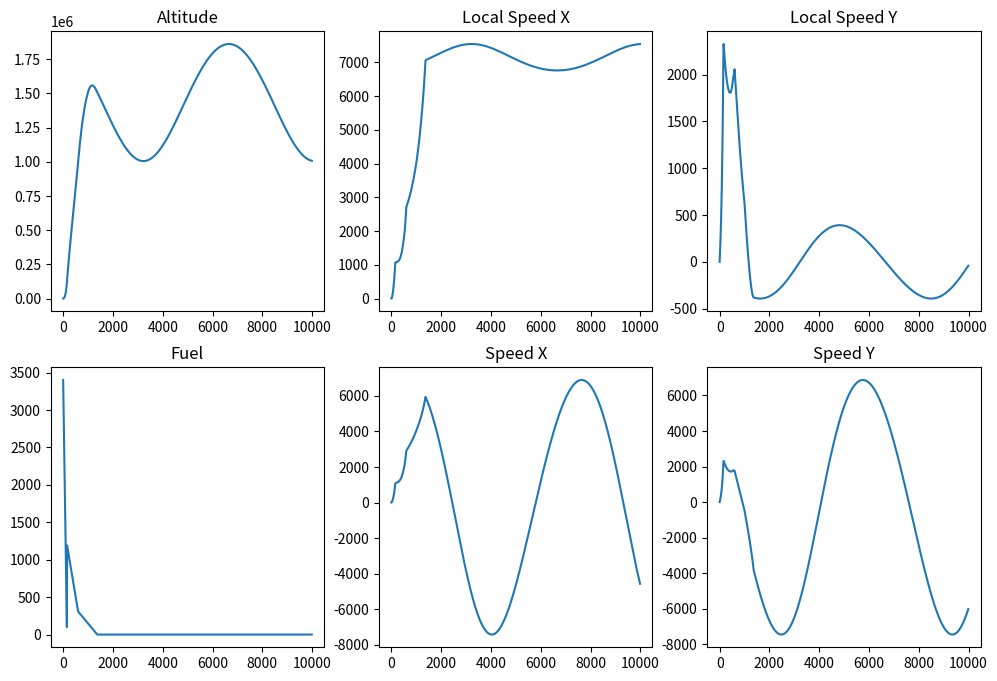
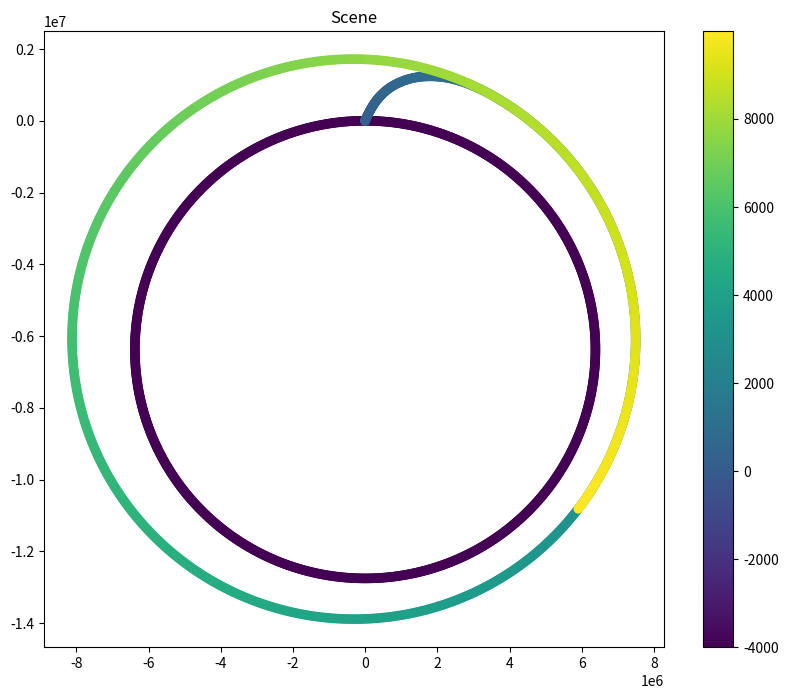

These figures' Python source, in order:


from math import pi, cos, sin, atan2
from time import sleep

import sys

import matplotlib.pyplot as plt
import numpy as np

xpoints = np.array([])
ypoints_altitude = np.array([])
ypoints_speedX = np.array([])
ypoints_speedY = np.array([])
ypoints_localSpeedX = np.array([])
ypoints_localSpeedY = np.array([])
ypoints_fuel = np.array([])

xpoints_position = np.array([])
ypoints_position = np.array([])
zpoints_position = np.array([])

airDensitySpreadsheet = [
[0, 1.2250],
[500, 1.1673],
[1000, 1.1117],
[1500, 1.0581],
[2000, 1.0065],
[2500, 0.9569],
[3000, 0.9093],
[4000, 0.8194],
[5000, 0.7365],
[6000, 0.6601],
[7000, 0.59],
[8000, 0.5258],
[9000, 0.4671],
[10_000, 0.4135],
[11_000, 0.3648],
[12_000, 0.3119],
[14_000, 0.2279],
[16_000, 0.1665],
[18_000, 0.1216],
[20_000, 0.0889],
[24_000, 0.0469],
[28_000, 0.0251],
[32_000, 0.0136],
[36_000, 7.26 * 10 ** (-3)],
[40_000, 4.00 * 10 ** (-3)],
[50_000, 1.03 * 10 ** (-3)],
[60_000, 3.00 * 10 ** (-4)],
[80_000, 1.85 * 10 ** (-5)],
[100_000, 5.55 * 10 ** (-7)],
[150_000, 2.00 * 10 ** (-9)],
[200_000, 2.52 * 10 ** (-10)],
[300_000, 1.92 * 10 ** (-11)],
[500_000, 5.21 * 10 ** (-13)],
[700_000, 3.07 * 10 ** (-14)],
[1_000_000, 3.56 * 10 ** (-15)]
]

def getAirDensity(altitude):
	if altitude <= 0: return airDensitySpreadsheet[0][1]
	if altitude >= airDensitySpreadsheet[-1][0]: return airDensitySpreadsheet[-1][1]
	for i, el in enumerate(airDensitySpreadsheet):
		if altitude == el[0]: return el[1]
		if altitude < el[0]:
			p = airDensitySpreadsheet[i-1]
			k = (altitude - p[0]) / (el[0] - p[0])
			return p[1] * (1 - k) + el[1] * k

angleSpreadsheet = [
[5, 0],
[20, 10],
[60, 15],
[150, 20],
[160, 5],
[300, 10],
[400, 25],
[540, 40],
[550, 55],
[800, 65],
[999, 70],
[1000, 90]
]

def getAngle(time):
	if time <= 0: return angleSpreadsheet[0][1]
	if time >= angleSpreadsheet[-1][0]: return angleSpreadsheet[-1][1]
	for i, el in enumerate(angleSpreadsheet):
		if time == el[0]: return el[1]
		if time < el[0]:
			p = angleSpreadsheet[i-1]
			k = (time - p[0]) / (el[0] - p[0])
			return p[1] * (1 - k) + el[1] * k

thrustSpreadsheet = [
[0, 1],
[600, 1],
[601, 0.2],
[2000, 0.2],
[2001, 0]
]

def getThrust(time):
	if time <= 0: return thrustSpreadsheet[0][1]
	if time >= thrustSpreadsheet[-1][0]: return thrustSpreadsheet[-1][1]
	for i, el in enumerate(thrustSpreadsheet):
		if time == el[0]: return el[1]
		if time < el[0]:
			p = thrustSpreadsheet[i-1]
			k = (time - p[0]) / (el[0] - p[0])
			return p[1] * (1 - k) + el[1] * k

G = 6.6743 * 10 ** (-11)

class Vec2:
	def __init__(self, x: float, y: float):
		self.x = x
		self.y = y
	
	def __str__(self):
		return f'x: {self.x}, y: {self.y}'

	def __add__(self, other):
		x = other.x if type(other) == Vec2 else other
		y = other.y if type(other) == Vec2 else other
		return Vec2(self.x + x, self.y + y)

	def __iadd__(self, other):
		x = other.x if type(other) == Vec2 else other
		y = other.y if type(other) == Vec2 else other
		self.x += x
		self.y += y
		return self

	def __sub__(self, other):
		x = other.x if type(other) == Vec2 else other
		y = other.y if type(other) == Vec2 else other
		return Vec2(self.x - x, self.y - y)

	def __isub__(self, other):
		x = other.x if type(other) == Vec2 else other
		y = other.y if type(other) == Vec2 else other
		self.x -= x
		self.y -= y
		return self

	def __mul__(self, other):
		x = other.x if type(other) == Vec2 else other
		y = other.y if type(other) == Vec2 else other
		return Vec2(self.x * x, self.y * y)

	def __imul__(self, other):
		x = other.x if type(other) == Vec2 else other
		y = other.y if type(other) == Vec2 else other
		self.x *= x
		self.y *= y
		return self

	def __truediv__(self, other):
		x = other.x if type(other) == Vec2 else other
		y = other.y if type(other) == Vec2 else other
		if x == 0 or y == 0:
			return Vec2.zero()
		return Vec2(self.x / x, self.y / y)

	def __itruediv__(self, other):
		x = other.x if type(other) == Vec2 else other
		y = other.y if type(other) == Vec2 else other
		if x == 0 or y == 0:
			self = Vec2.zero()
			return
		self.x /= x
		self.y /= y
		return self

	def __pow__(self, other):
		x = other.x if type(other) == Vec2 else other
		y = other.y if type(other) == Vec2 else other
		return Vec2(self.x ** x, self.y ** y)

	def __ipow__(self, other):
		x = other.x if type(other) == Vec2 else other
		y = other.y if type(other) == Vec2 else other
		self.x **= x
		self.y **= y
		return self
	
	def length(self) -> float:
		return (self.x ** 2 + self.y ** 2) ** .5
	
	def normalized(self):
		d = self.length()
		if d == 0: return Vec2.zero()
		return Vec2(self.x / d, self.y / d)

	def negative(self):
		return Vec2(-self.x, -self.y)
	
	def rotated(self, angle: int):
		return Vec2(self.x * cos(angle) - self.y * sin(angle), self.x * sin(angle) + self.y * cos(angle))
	
	@staticmethod
	def zero():
		return Vec2(0, 0)

	@staticmethod
	def distance(a, b) -> float:
		if type(a) != Vec2 or type(b) != Vec2: return 0
		return ((a.x - b.x) ** 2 + (a.y - b.y) ** 2) ** .5

class CosmicBody:
	def __init__(self, mass, radius, airDensity, position):
		self.mass = mass
		self.radius = radius
		self.airDensity = airDensity
		self.position = position

Earth = CosmicBody(5.9726 * 10**24, 6_378_000, lambda altitude: getAirDensity(altitude), Vec2(0, -6_378_000))

Moon = CosmicBody(7.35 * 10**22, 1_738_000, lambda: 0, Vec2(0, 384_400_000))

Sun = CosmicBody(1.989 * 10**30, 700_000_000, lambda: 0, Vec2(0, 1500_000_000_000))

class RocketStage:
	def __init__(self, dryMass, fuelMass, reserveFuelMass, fuelConsumtion, T):
		self.dryMass = dryMass
		self.fuelMass = fuelMass
		self.reserveFuelMass = reserveFuelMass
		self.fuelConsumtion = fuelConsumtion
		self.T = T
		self.mass = lambda: self.dryMass + self.fuelMass + self.reserveFuelMass

class Rocket:
	def __init__(self, position: Vec2 = Vec2.zero(), speed: Vec2 = Vec2.zero(), diameter: float = 9, cd: float = 0.05):
		self.diameter = diameter
		self.cd = cd
		self.area = self.diameter ** 2 * pi / 4
		self.position = position
		self.thrust = 1
		self.altitude = Vec2.distance(self.position, Earth.position) - Earth.radius
		self.angle = 0
		self.speed = speed
		self.mass = lambda: (sum(map(lambda x: x.mass(), self.stages)) if self.stages else 1)
		
		self.stages = [RocketStage(100_000, 1_200_000, 2_000, 2_000, 3 * 2.2555 * 10 ** 6), RocketStage(200_000, 3_400_000, 50_000, 22_000, 75.9 * 10 ** 6)]

	def update(self, deltaTime):
		#if len(self.stages) <= 0 or len(self.stages) == 1 and self.stages[-1].fuelMass <= 0: system.stop("No active rocket stages left"); return
		if self.altitude < 0: system.stop("Rocket crushed"); return

		self.angle = getAngle(system.time)
		self.thrust = getThrust(system.time)

		EarthDir = (Earth.position - self.position).normalized()

		MoonDir = (Moon.position - self.position).normalized()

		gravityForce = EarthDir * G * self.mass() * Earth.mass / (Vec2.distance(Earth.position, self.position) ** 2)

		dragForce = self.speed.normalized().negative() * Earth.airDensity(self.altitude) * (self.speed ** 2) * self.cd * self.area / 2

		self.speed += ((EarthDir.negative() * self.thrust * (self.stages[-1].T if self.stages and self.stages[-1].fuelMass > 0 else 0)).rotated(-self.angle * pi / 180) + gravityForce + dragForce) * deltaTime / self.mass()

		self.position += self.speed * deltaTime

		self.altitude = Vec2.distance(self.position, Earth.position) - Earth.radius

		if self.stages and self.stages[-1].fuelMass > 0:
			self.stages[-1].fuelMass -= self.stages[-1].fuelConsumtion * deltaTime * self.thrust
		elif self.stages and self.stages[-1].fuelMass < 0:
			self.stages[-1].fuelMass = 0
	
		if len(self.stages) > 1 and self.stages[-1].fuelMass <= 0: self.stages = self.stages[:-1]
		
	def printReport(self):
		print("Time:", f'{system.time:10.2f}', "|", "Rocket mass:", f'{self.mass(): 10.0f}',\
		"|", "Current rocket stage fuel mass:", f'{self.stages[-1].fuelMass if self.stages else 0:10.0f}',\
		"|", "Speed:", f'{self.speed.x:8.0f}, {self.speed.y:8.0f}', "|", "Altitude:", f'{self.altitude:10.0f}', "|", "Angle:", f'{self.angle:3.1f}')


class System:
	def __init__(self, deltaTime = np.double(.001), simulationTime = 1000, dataCollectionInterval = 1):
		self.rocket = Rocket()
		self.deltaTime = deltaTime
		self.simulationTime = simulationTime
		self.dataCollectionInterval = dataCollectionInterval
		self.maxIterator = self.simulationTime / self.deltaTime
		self.dataCollectionIterations = self.dataCollectionInterval / self.deltaTime
		self.iterator = 0
		self.time = np.double(0)
		self.active = False
	
	def start(self):
		self.active = True
		self.collectData()
		while self.update(): pass
	
	def update(self):
		if not self.active: return False

		self.rocket.update(self.deltaTime)

		self.iterator += 1
		if self.iterator >= self.maxIterator: return False

		if self.iterator % self.dataCollectionIterations == 0:
			self.collectData()

		self.time += self.deltaTime

		return True
	
	def collectData(self):
		global xpoints, ypoints_altitude, ypoints_speedX, ypoints_speedY, ypoints_fuel, xpoints_position, ypoints_position, zpoints_position, ypoints_localSpeedX, ypoints_localSpeedY
		rocket = self.rocket
		xpoints = np.append(xpoints, [self.time])
		ypoints_altitude = np.append(ypoints_altitude, [rocket.altitude])
		ypoints_speedX = np.append(ypoints_speedX, [rocket.speed.x])
		ypoints_speedY = np.append(ypoints_speedY, [rocket.speed.y])
		dir = self.rocket.position - Earth.position
		angle = atan2(dir.y, dir.x)
		localSpeed = self.rocket.speed.rotated(-angle + pi/2)
		ypoints_localSpeedX = np.append(ypoints_localSpeedX, [localSpeed.x])
		ypoints_localSpeedY = np.append(ypoints_localSpeedY, [localSpeed.y])
		ypoints_fuel = np.append(ypoints_fuel, [rocket.stages[-1].fuelMass / 1_000 if rocket.stages else 0])
		xpoints_position = np.append(xpoints_position, [rocket.position.x])
		ypoints_position = np.append(ypoints_position, [rocket.position.y])
		zpoints_position = np.append(zpoints_position, [self.time])
		self.rocket.printReport()
	
	def stop(self, message = "System stoped"):
		self.collectData()
		self.active = False
		print(f'System has been stoped with message: "{message}"')

deltaTime = np.double(.1)
simulationTime = 10000
dataCollectionInterval = 10

system = System(deltaTime, simulationTime, dataCollectionInterval)

''' # Draw Sun
for i in range(1000):
	pos = Sun.position + Vec2(cos(i / 500 * pi) * Sun.radius, sin(i / 500 * pi) * Sun.radius)
	xpoints_position = np.append(xpoints_position, [pos.x])
	ypoints_position = np.append(ypoints_position, [pos.y])
	zpoints_position = np.append(zpoints_position, [-6000])
'''

# Draw Earth
for i in range(1000):
	pos = Earth.position + Vec2(cos(i / 500 * pi) * Earth.radius, sin(i / 500 * pi) * Earth.radius)
	xpoints_position = np.append(xpoints_position, [pos.x])
	ypoints_position = np.append(ypoints_position, [pos.y])
	zpoints_position = np.append(zpoints_position, [-4000])

''' # Draw Moon
for i in range(1000):
	pos = Moon.position + Vec2(cos(i / 500 * pi) * Moon.radius, sin(i / 500 * pi) * Moon.radius)
	xpoints_position = np.append(xpoints_position, [pos.x])
	ypoints_position = np.append(ypoints_position, [pos.y])
	zpoints_position = np.append(zpoints_position, [-2000])
'''

system.start()

print(f'Max altitude: {np.max(ypoints_altitude):.2f}, min altitude: {np.min(ypoints_altitude[min(int(1000 / dataCollectionInterval), len(ypoints_altitude) - 1):]):.2f}')

plt.figure(1, (12, 8))
plt.subplot(2, 3, 1)
plt.plot(xpoints, ypoints_altitude)
plt.title("Altitude")
plt.subplot(2, 3, 2)
plt.plot(xpoints, ypoints_localSpeedX)
plt.title("Local Speed X")
plt.subplot(2, 3, 3)
plt.plot(xpoints, ypoints_localSpeedY)
plt.title("Local Speed Y")
plt.subplot(2, 3, 4)
plt.plot(xpoints, ypoints_fuel)
plt.title("Fuel")
plt.subplot(2, 3, 5)
plt.plot(xpoints, ypoints_speedX)
plt.title("Speed X")
plt.subplot(2, 3, 6)
plt.plot(xpoints, ypoints_speedY)
plt.title("Speed Y")

plt.figure(2, (10, 8))
plt.scatter(xpoints_position, ypoints_position, c=zpoints_position, cmap='viridis')
plt.colorbar()
plt.title("Scene")

plt.show()

